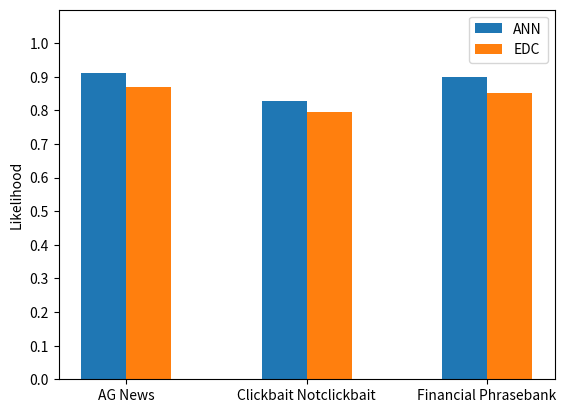
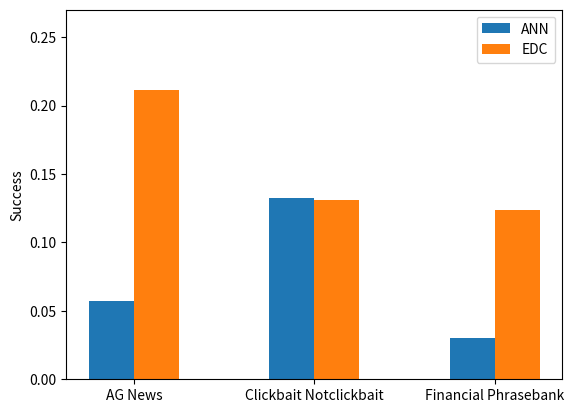

These figures' Python source, in order:
import numpy as np
from matplotlib import pyplot as plt

dataset_names = ["AG News",
                 "Clickbait Notclickbait",
                 "Financial Phrasebank"]

index = np.arange(3)

ann_likelihood = [0.913, 0.827, 0.9]
ann_success = [0.0575, 0.1321, 0.0302]

edc_likelihood = [0.871, 0.796, 0.852]
edc_success = [0.2111, 0.1309, 0.1235]

fig, ax = plt.subplots(1, 1)
ax.bar(index, ann_likelihood, width=0.25, label="ANN")
ax.bar(index+0.25, edc_likelihood, width=0.25, label="EDC")
ax.set_yticks(np.arange(0, 1.05, 0.1))
ax.set_ylim((0, 1.1))
ax.legend()
ax.set_xticks([0.125, 1.125, 2.125])
ax.set_xticklabels(dataset_names)
plt.ylabel("Likelihood")
plt.savefig("likelihood_using_uncertainty.png")
plt.show()

fig, ax = plt.subplots(1, 1)
ax.bar(index, ann_success, width=0.25, label="ANN")
ax.bar(index+0.25, edc_success, width=0.25, label="EDC")
ax.set_yticks(np.arange(0, 0.3, 0.05))
ax.set_ylim((0, 0.27))
ax.legend()
ax.set_xticks([0.125, 1.125, 2.125])
ax.set_xticklabels(dataset_names)
plt.ylabel("Success")
plt.savefig("success_of_uncertainty.png")
plt.show()
